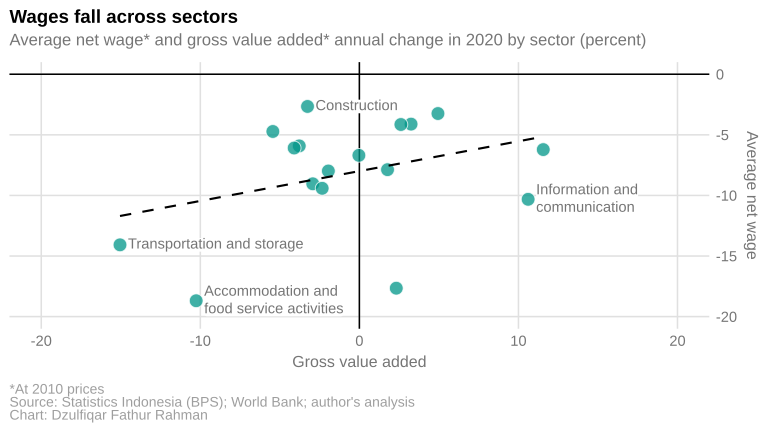

The file beside this chart, header and first rows:
sector, year, wage_real_growth, value_added_growth
Agriculture; forestry and fishing, 2020, -7.875, 1.77
Mining and quarrying, 2020, -7.985, -1.95
Manufacturing, 2020, -9.043, -2.93
Electricity, gas, steam and air conditio…, 2020, -9.414, -2.34
Water supply; sewerage, waste management…, 2020, -3.244, 4.94
Construction, 2020, -2.66, -3.26
Wholesale and retail trade; repair of mo…, 2020, -5.915, -3.78
Transportation and storage, 2020, -14.08, -15.05
Accommodation and food service activitie…, 2020, -18.69, -10.26
Information and communication, 2020, -10.32, 10.61
Financial and insurance activities, 2020, -4.117, 3.25
Real estate activities, 2020, -17.66, 2.32
Professional, scientific, technical, adm…, 2020, -4.725, -5.44
Public administration and defence; compu…, 2020, -6.695, -0.03
Education, 2020, -4.149, 2.61
Human health and social work activities, 2020, -6.22, 11.56
Other, 2020, -6.089, -4.1
